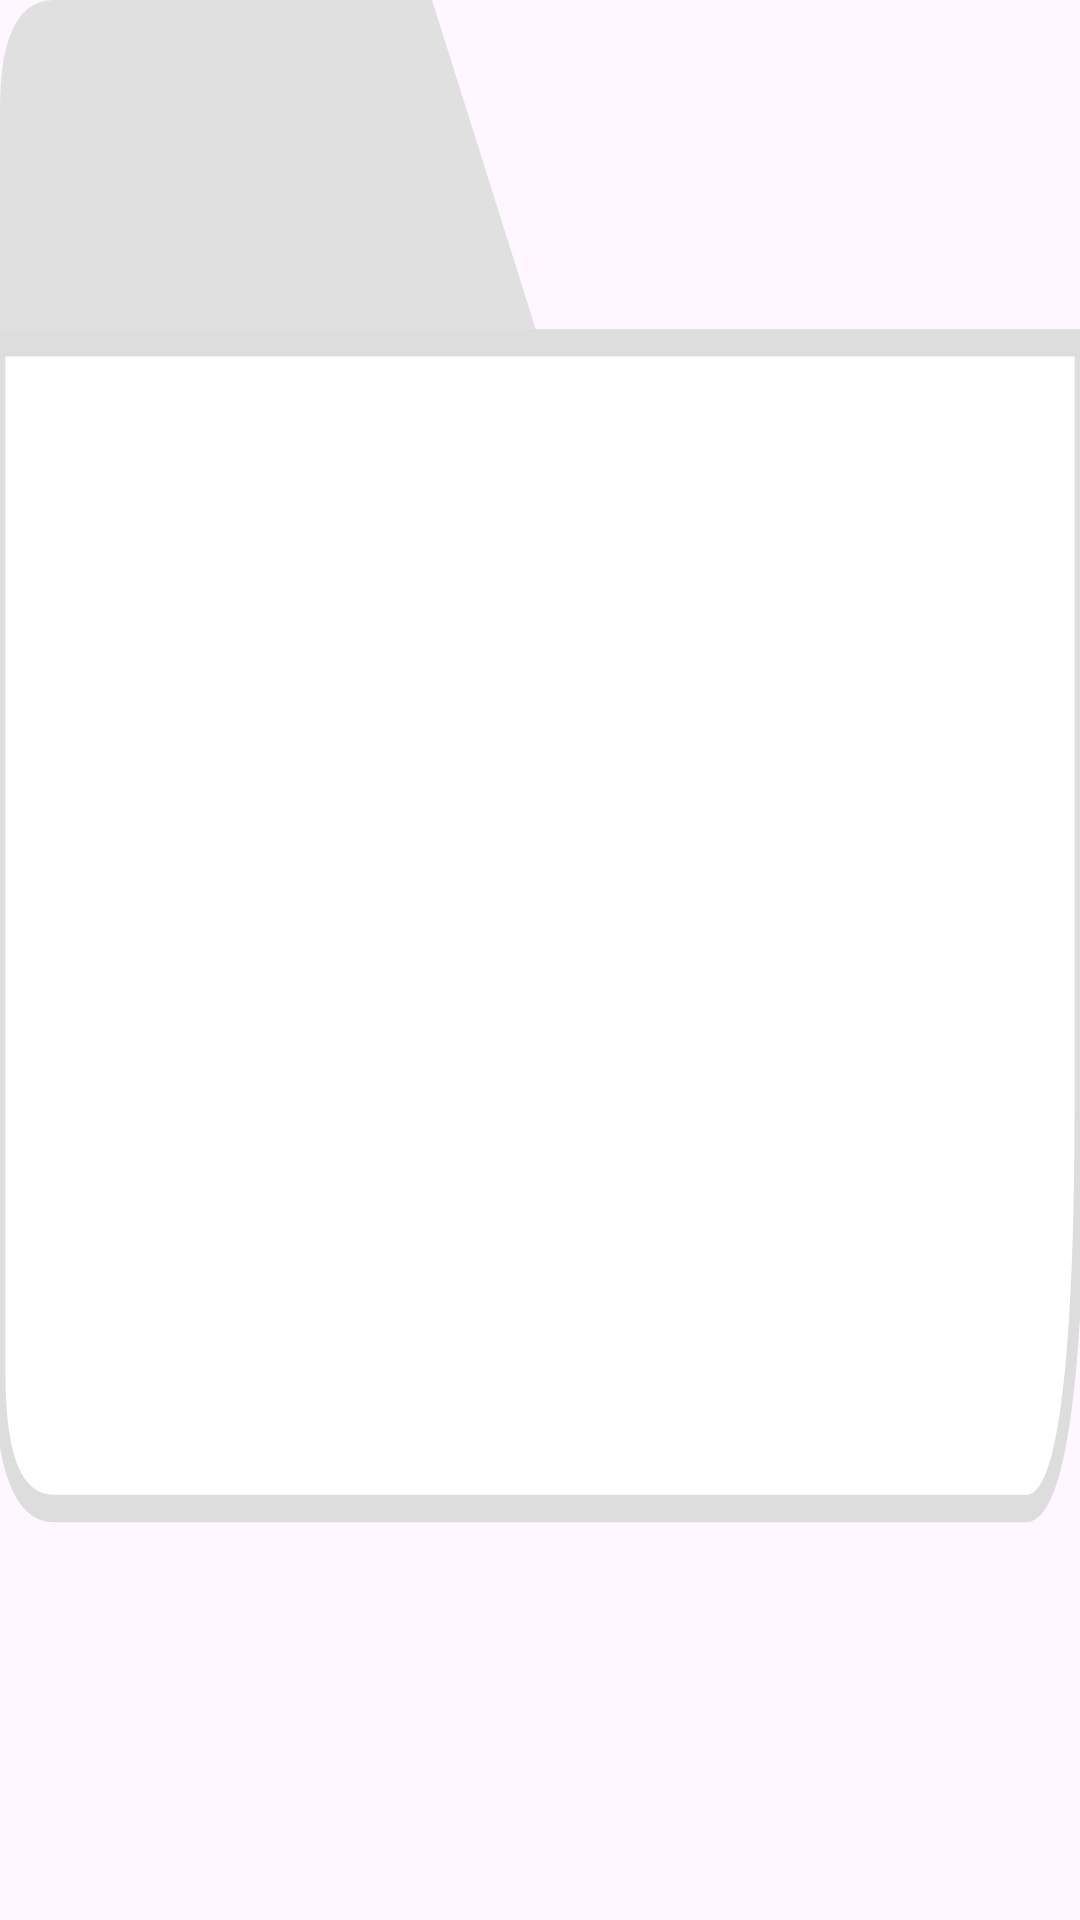

Produce the Android XML layout that renders to this screen, including the resource entries it uses.
<!-- AndroidManifest.xml: application theme Theme.ACCOUNTINGMASTER -->
<!-- res/layout/add_card_bg.xml -->
<?xml version="1.0" encoding="utf-8"?>
<LinearLayout xmlns:android="http://schemas.android.com/apk/res/android"
    android:layout_width="match_parent"
    android:layout_height="100dp"
    android:orientation="vertical"
    android:gravity="center"
    android:background="@drawable/card_bg">

    <ImageView
        android:src="@drawable/ic_plus"
        android:layout_width="32dp"
        android:layout_height="32dp"
        android:contentDescription="@null" />

</LinearLayout>
<!-- resources referenced by this layout -->
<resources>
  <!-- drawable card_bg (drawable) -->
  <vector xmlns:android="http://schemas.android.com/apk/res/android"
      android:width="200dp"
      android:height="140dp"
      android:viewportWidth="200"
      android:viewportHeight="140">
  
      
      <path
          android:fillColor="#E0E0E0"
          android:pathData="M0,25
                            L0,8
                            Q0,0 10,0
                            L80,0
                            L100,25
                            Z"/>
  
      
      <path
          android:fillColor="#FFFFFF"
          android:strokeColor="#DDDDDD"
          android:strokeWidth="2"
          android:pathData="M0,25
                            H200
                            V80
                            Q200,110 190,110
                            H10
                            Q0,110 0,100
                            Z"/>
  </vector>
  <style name="Theme.ACCOUNTINGMASTER" parent="Base.Theme.ACCOUNTINGMASTER" />
  <style name="Base.Theme.ACCOUNTINGMASTER" parent="Theme.Material3.DayNight.NoActionBar">
          
          
      </style>
</resources>
